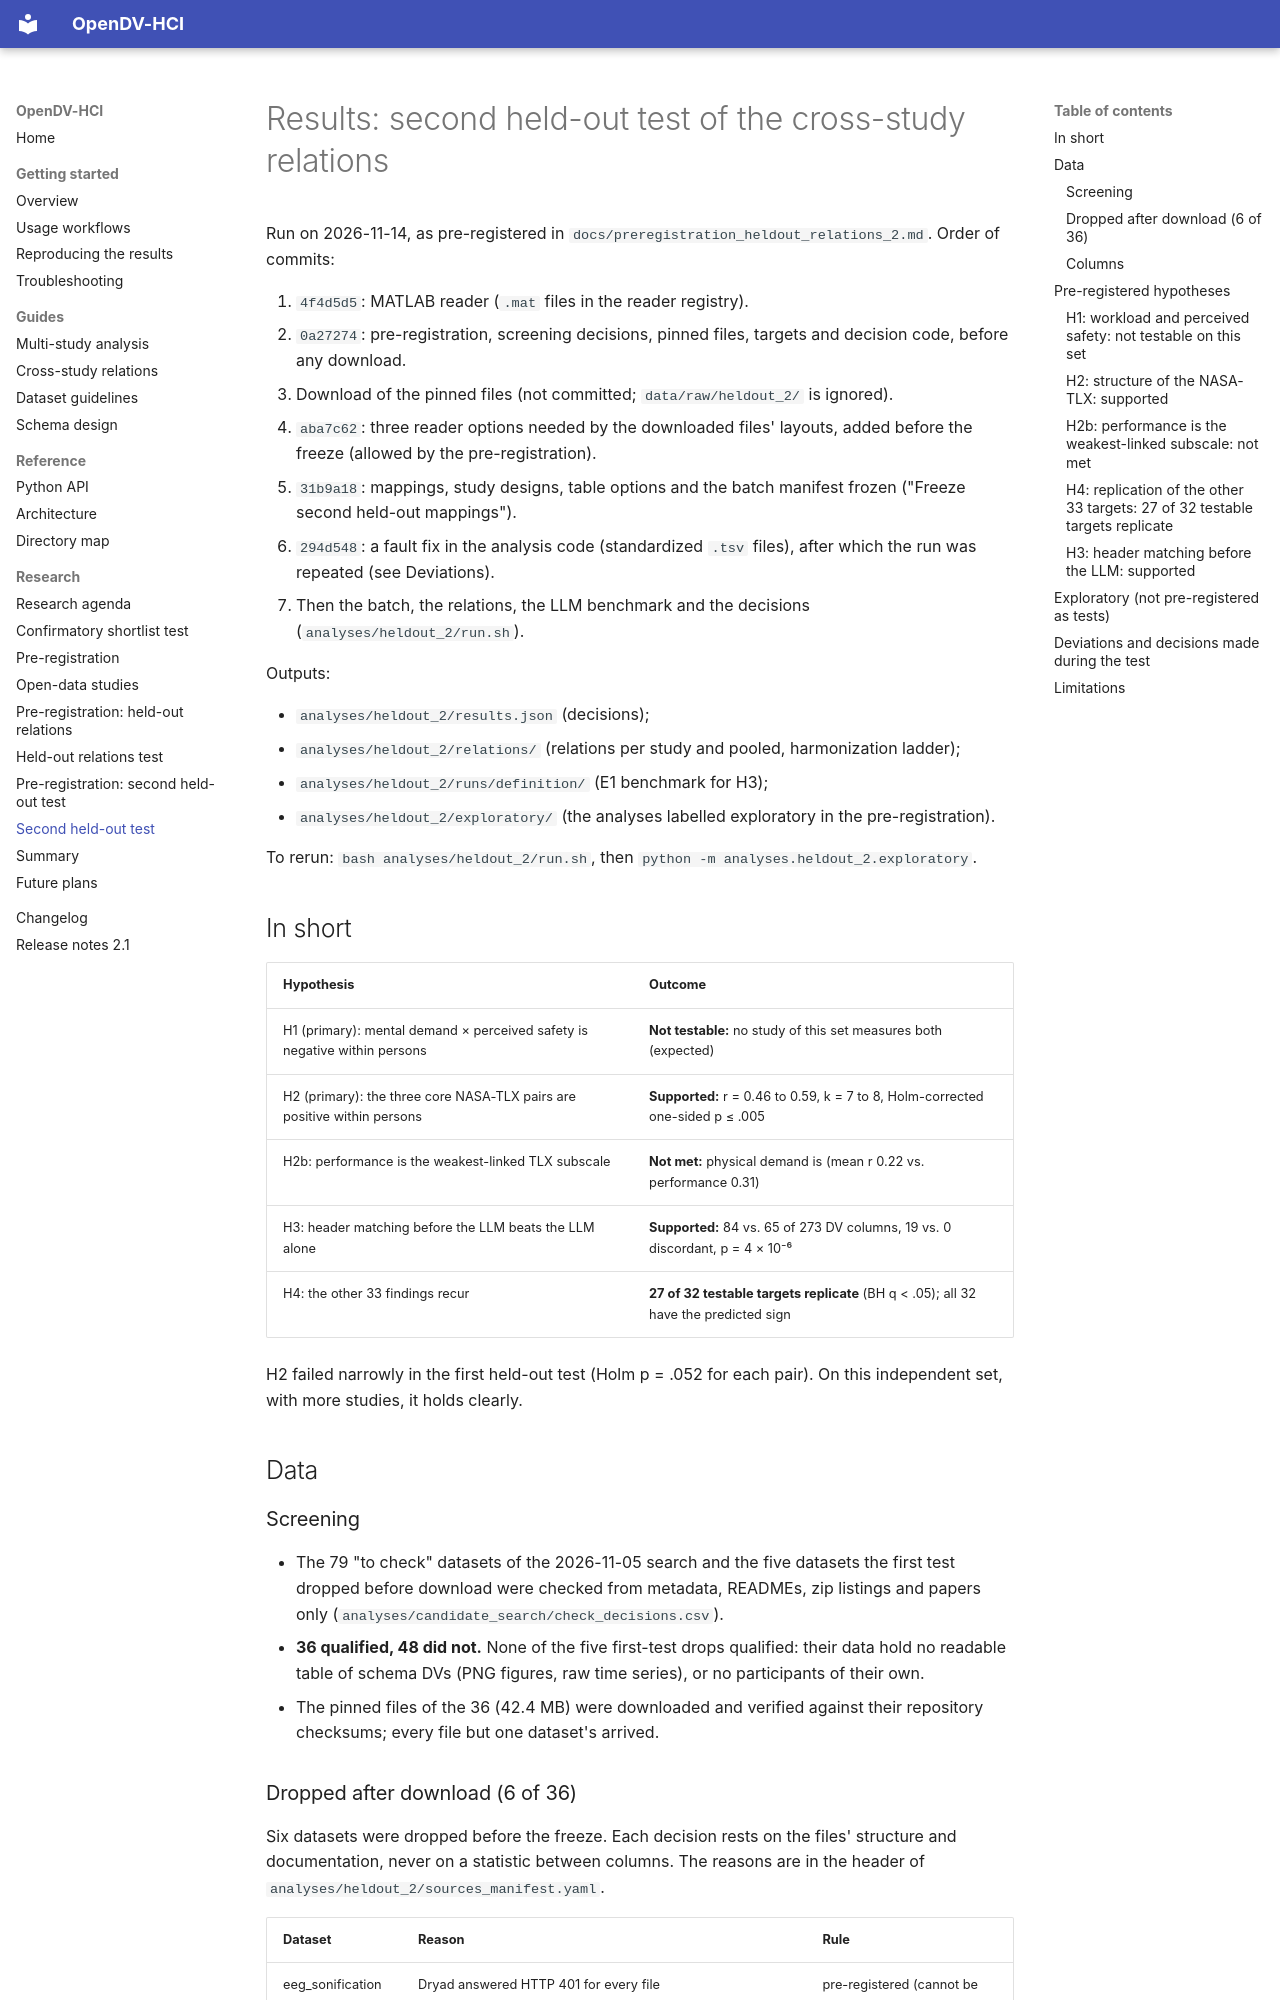

repository: M-Colley/dv-standardization-tool · page: heldout_results_2/index.html · generator: mkdocs

# Results: second held-out test of the cross-study relations

Run on 2026-11-14, as pre-registered in `docs/preregistration_heldout_relations_2.md`. Order of commits:

1. `4f4d5d5`: MATLAB reader (`.mat` files in the reader registry).
2. `0a27274`: pre-registration, screening decisions, pinned files, targets and decision code, before any download.
3. Download of the pinned files (not committed; `data/raw/heldout_2/` is ignored).
4. `aba7c62`: three reader options needed by the downloaded files' layouts, added before the freeze (allowed by the pre-registration).
5. `31b9a18`: mappings, study designs, table options and the batch manifest frozen ("Freeze second held-out mappings").
6. `294d548`: a fault fix in the analysis code (standardized `.tsv` files), after which the run was repeated (see Deviations).
7. Then the batch, the relations, the LLM benchmark and the decisions (`analyses/heldout_2/run.sh`).

Outputs:

- `analyses/heldout_2/results.json` (decisions);
- `analyses/heldout_2/relations/` (relations per study and pooled, harmonization ladder);
- `analyses/heldout_2/runs/definition/` (E1 benchmark for H3);
- `analyses/heldout_2/exploratory/` (the analyses labelled exploratory in the pre-registration).

To rerun: `bash analyses/heldout_2/run.sh`, then `python -m analyses.heldout_2.exploratory`.

## In short

| Hypothesis | Outcome |
|---|---|
| H1 (primary): mental demand × perceived safety is negative within persons | **Not testable:** no study of this set measures both (expected) |
| H2 (primary): the three core NASA-TLX pairs are positive within persons | **Supported:** r = 0.46 to 0.59, k = 7 to 8, Holm-corrected one-sided p ≤ .005 |
| H2b: performance is the weakest-linked TLX subscale | **Not met:** physical demand is (mean r 0.22 vs. performance 0.31) |
| H3: header matching before the LLM beats the LLM alone | **Supported:** 84 vs. 65 of 273 DV columns, 19 vs. 0 discordant, p = 4 × 10⁻⁶ |
| H4: the other 33 findings recur | **27 of 32 testable targets replicate** (BH q < .05); all 32 have the predicted sign |

H2 failed narrowly in the first held-out test (Holm p = .052 for each pair). On this independent set, with more studies, it holds clearly.

## Data

### Screening

- The 79 "to check" datasets of the 2026-11-05 search and the five datasets the first test dropped before download were checked from metadata, READMEs, zip listings and papers only (`analyses/candidate_search/check_decisions.csv`).
- **36 qualified, 48 did not.** None of the five first-test drops qualified: their data hold no readable table of schema DVs (PNG figures, raw time series), or no participants of their own.
- The pinned files of the 36 (42.4 MB) were downloaded and verified against their repository checksums; every file but one dataset's arrived.
